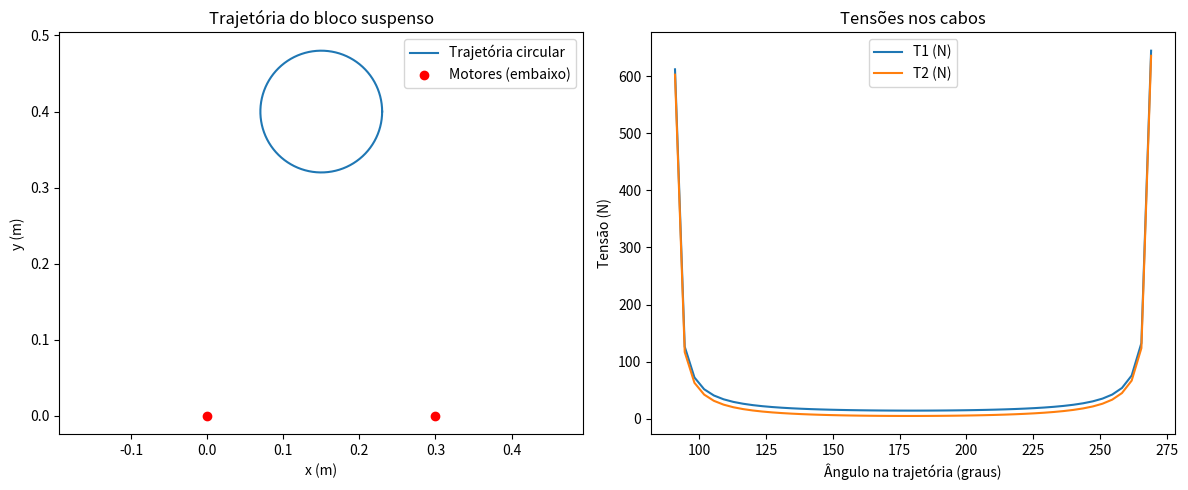

Write the Python code that produced this figure.
import numpy as np
import matplotlib.pyplot as plt

# Constantes
m = 1.0   # massa do bloco (kg)
g = 9.81  # gravidade (m/s²)
d = 0.30  # distância entre os motores (m)
h = 0.40  # altura do centro da trajetória em relação aos motores (m)
r = 0.08  # raio da trajetória circular (m)

# Posições dos motores (embaixo)
motor1 = np.array([0, 0])
motor2 = np.array([d, 0])

# Centro da trajetória circular (em cima dos motores)
center = np.array([d / 2, h])

# Trajetória circular com 100 pontos
theta = np.linspace(0, 2 * np.pi, 100)
traj = center.reshape(1, 2) + r * np.vstack([np.cos(theta), np.sin(theta)]).T

# Vetores para armazenar as tensões
T1_list = []
T2_list = []

# Cálculo das tensões para cada ponto
for p in traj:
    vec1 = p - motor1  # vetor do motor1 até o bloco
    vec2 = p - motor2  # vetor do motor2 até o bloco

    norm1 = np.linalg.norm(vec1)
    norm2 = np.linalg.norm(vec2)

    # Cossenos e senos dos ângulos em relação à horizontal
    cos1 = vec1[0] / norm1
    sin1 = vec1[1] / norm1
    cos2 = vec2[0] / norm2
    sin2 = vec2[1] / norm2

    # Denominador comum
    denom = sin1 * cos2 + cos1 * sin2

    if np.abs(denom) < 1e-6:
        T1 = T2 = np.nan
    else:
        T2 = (-m * g * cos1) / denom
        T1 = (m * g * cos2) / denom

    T1_list.append(T1)
    T2_list.append(T2)

# Converter theta para graus
theta_degrees = theta * 180 / np.pi

# Criar máscara para selecionar apenas os ângulos entre 100 e 250 graus
mask = (theta_degrees >= 90) & (theta_degrees <= 270)

# Plotando a trajetória e tensões
plt.figure(figsize=(12, 5))

# Trajetória do bloco
plt.subplot(1, 2, 1)
plt.plot(traj[:, 0], traj[:, 1], label='Trajetória circular')
plt.scatter([motor1[0], motor2[0]], [motor1[1], motor2[1]], color='red', label='Motores (embaixo)')
plt.xlabel('x (m)')
plt.ylabel('y (m)')
plt.title('Trajetória do bloco suspenso')
plt.axis('equal')
plt.legend()

# Tensão dos cabos (apenas entre 100 e 250 graus)
plt.subplot(1, 2, 2)
plt.plot(theta_degrees[mask], np.array(T1_list)[mask], label='T1 (N)')
plt.plot(theta_degrees[mask], np.array(T2_list)[mask], label='T2 (N)')
plt.xlabel('Ângulo na trajetória (graus)')
plt.ylabel('Tensão (N)')
plt.title('Tensões nos cabos')
plt.legend()

plt.tight_layout()
plt.show()
